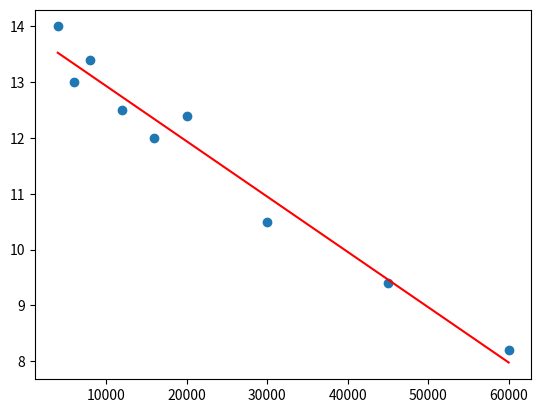

The matplotlib source for this figure:
import matplotlib.pyplot as plt
import pandas as pd
import numpy as np;


class StewartEx_1_2_21:

    def dataload(self):
        data = [(4000, 14,1), (6000, 13.0), (8000, 13.4), (12000, 12.5), (16000, 12.0), (20000, 12.4), (30000, 10.5), (45000, 9.4), (60000, 8.2)]
        return data


data = StewartEx_1_2_21().dataload()
x_val = [x[0] for x in data]
y_val = [x[1] for x in data]

dataX = np.array(x_val)
dataY = np.array(y_val)
serX = pd.Series(dataX)
serY = pd.Series(dataY)
X_mean = np.mean(dataX)
Y_mean = np.mean(dataY)

# Method of lease squares

numerator = 0;
denominator = 0;
for i in range(len(dataX)):
    numerator += (dataX[i] - X_mean) * (dataY[i] - Y_mean)
    denominator += (dataX[i] - X_mean)**2

m = numerator / denominator
c = Y_mean - m*X_mean

print (m, c)

Y_pred = m*dataX + c
Y_pred_25000 = m*25000 + c
print ('Y_pred_25000-->'+ str(Y_pred_25000))
Y_pred_80000 = m*80000 + c
print ('Y_pred_80000-->'+ str(Y_pred_80000))
Y_pred_200000 = m*200000 + c
print ('Y_pred_200000-->'+ str(Y_pred_200000))

plt.scatter(serX, serY) # actual
# plt.scatter(X, Y_pred, color='red')
plt.plot([max(serX), min(serX)], [min(Y_pred), max(Y_pred)], color='red') # predicted
plt.show()


